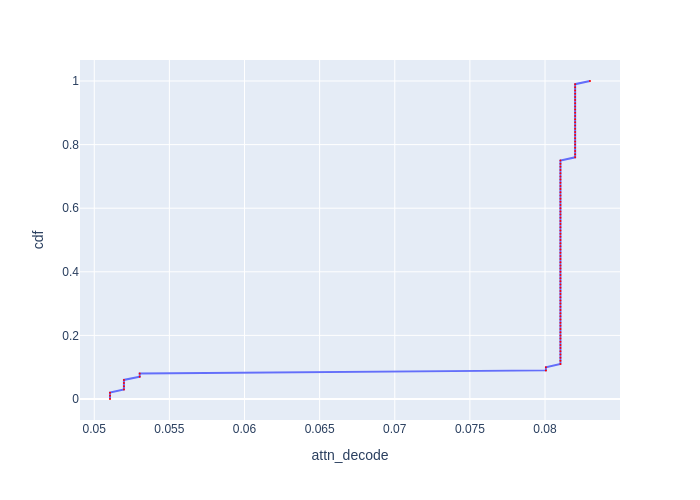

The data file committed next to this chart (first rows):
cdf, attn_decode
0.0, 0.05105
0.01, 0.05105
0.02, 0.05105
0.03, 0.05197
0.04, 0.05197
0.05, 0.05197
0.06, 0.05197
0.07, 0.05302
0.08, 0.05302
0.09, 0.08006
0.1, 0.08006
0.11, 0.08102
0.12, 0.08102
0.13, 0.08102
0.14, 0.08102
0.15, 0.08102
0.16, 0.08102
0.17, 0.08102
0.18, 0.08102
0.19, 0.08102
0.2, 0.08102
0.21, 0.08102
0.22, 0.08102
0.23, 0.08102
0.24, 0.08102
0.25, 0.08102
0.26, 0.08102
0.27, 0.08102
0.28, 0.08102
0.29, 0.08102
0.3, 0.08102
0.31, 0.08102
0.32, 0.08102
0.33, 0.08102
0.34, 0.08102
0.35, 0.08102
0.36, 0.08102
0.37, 0.08102
0.38, 0.08102
0.39, 0.08102
0.4, 0.08102
0.41, 0.08102
0.42, 0.08102
0.43, 0.08102
0.44, 0.08102
0.45, 0.08102
0.46, 0.08102
0.47, 0.08102
0.48, 0.08102
0.49, 0.08102
0.5, 0.08102
0.51, 0.08102
0.52, 0.08102
0.53, 0.08102
0.54, 0.08102
0.55, 0.08102
0.56, 0.08102
0.57, 0.08102
0.58, 0.08102
0.59, 0.08102
... 41 more rows
